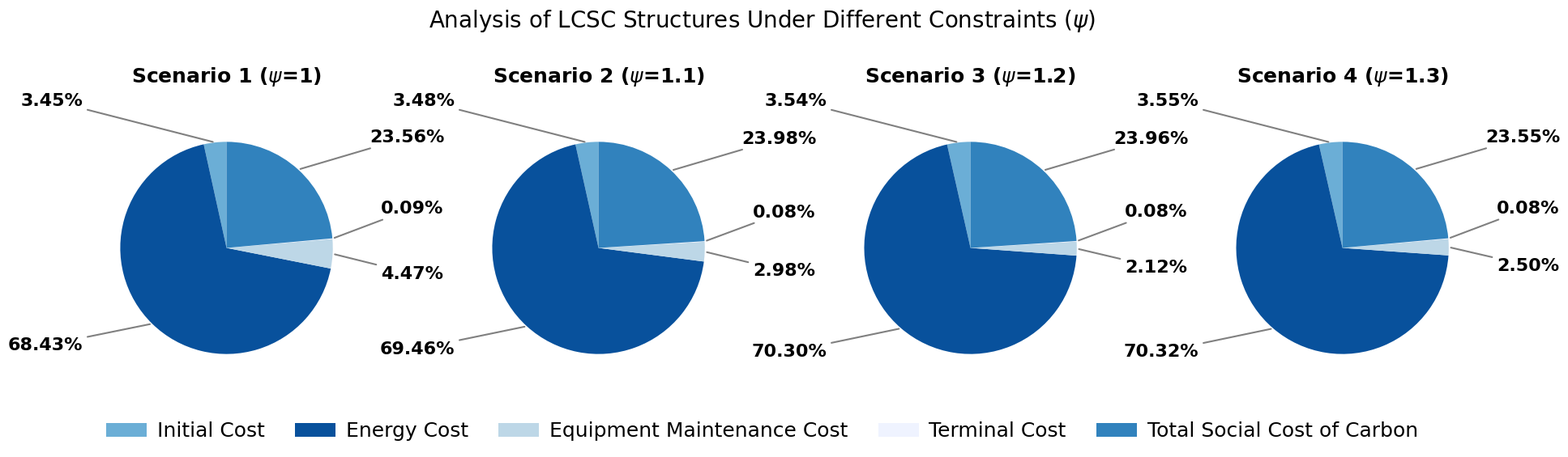

Here is the Python script that generated this plot:
import matplotlib.pyplot as plt
import numpy as np

# Data
data = {
    r'Scenario 1 ($\psi$=1)': {
        'Initial Cost': 203089296000,
        'Energy Cost': 4030418164243,
        'Equipment Maintenance Cost': 263236093058,
        'Terminal Cost': 5015269143,
        'Total Social Cost of Carbon': 1387782401179
    },
    r'Scenario 2 ($\psi$=1.1)': {
        'Initial Cost': 206710925700,
        'Energy Cost': 4120357374387,
        'Equipment Maintenance Cost': 177021101874,
        'Terminal Cost': 5015269143,
        'Total Social Cost of Carbon': 1422706283240
    },
    r'Scenario 3 ($\psi$=1.2)': {
        'Initial Cost': 213248399700,
        'Energy Cost': 4236915414610,
        'Equipment Maintenance Cost': 127625456784,
        'Terminal Cost': 5015269143,
        'Total Social Cost of Carbon': 1443999579455
    },
    r'Scenario 4 ($\psi$=1.3)': {
        'Initial Cost': 220458193200,
        'Energy Cost': 4365279106853,
        'Equipment Maintenance Cost': 155092141798,
        'Terminal Cost': 5015269143,
        'Total Social Cost of Carbon': 1461852144582
    }
}

labels = [
    'Initial Cost',
    'Energy Cost',
    'Equipment Maintenance Cost',
    'Terminal Cost',
    'Total Social Cost of Carbon'
]

# 5个分类的蓝色系配色方案
category_colors = {
    'Energy Cost': '#08519c',  # 最深蓝
    'Total Social Cost of Carbon': '#3182bd',  # 强蓝
    'Initial Cost': '#6baed6',  # 中蓝
    'Equipment Maintenance Cost': '#bdd7e7',  # 浅蓝
    'Terminal Cost': '#eff3ff'  # 最浅蓝
}

color_list = [category_colors[l] for l in labels]

# 保持宽幅，确保5个图例能在一行放得下
fig, axes = plt.subplots(1, 4, figsize=(22, 6))

plt.rcParams['font.family'] = 'sans-serif'
plt.rcParams['font.sans-serif'] = ['Arial', 'DejaVu Sans']

for i, (scenario_name, costs) in enumerate(data.items()):

    ax = axes[i]

    values = [costs[l] for l in labels]
    total = sum(values)
    percentages = [v / total * 100 for v in values]

    # Plot pie
    wedges, _ = ax.pie(
        values,
        startangle=90,
        colors=color_list,
        radius=1.0
    )

    # Add annotations with lines
    for j, w in enumerate(wedges):

        ang = (w.theta2 - w.theta1) / 2. + w.theta1

        y = np.sin(np.deg2rad(ang))
        x = np.cos(np.deg2rad(ang))

        # Connection point on the wedge
        p_wedge = (x, y)

        horizontalalignment = {
            -1: "right",
            1: "left"
        }[int(np.sign(x))]

        # ==================================================
        # 仅调整 Equipment Maintenance Cost 和 Terminal Cost
        # 保证上下顺序与饼图扇区一致，避免引导线交叉
        # ==================================================

        if labels[j] == 'Equipment Maintenance Cost':

            # Equipment Maintenance Cost 位于 Terminal Cost 下方
            # 因此文字位置也放在下方
            xytext = (
                1.45 * np.sign(x),
                1.20 * y - 0.22
            )

        elif labels[j] == 'Terminal Cost':

            # Terminal Cost 位于 Equipment Maintenance Cost 上方
            # 因此文字位置放在上方
            xytext = (
                1.45 * np.sign(x),
                1.20 * y + 0.22
            )

        elif percentages[j] < 1.0:

            y_offset = 0.25 if j % 2 == 0 else -0.25

            xytext = (
                1.45 * np.sign(x),
                1.20 * y + y_offset
            )

        else:

            xytext = (
                1.35 * np.sign(x),
                1.35 * y
            )

        pct_text = f"{percentages[j]:.2f}%"

        ax.annotate(
            pct_text,
            xy=p_wedge,
            xytext=xytext,
            horizontalalignment=horizontalalignment,
            arrowprops=dict(
                arrowstyle="-",
                color='gray',
                linewidth=1.5
            ),
            fontsize=16,
            fontweight='bold'
        )

    ax.set_title(
        scenario_name,
        fontsize=18,
        fontweight='bold',
        y=1.1
    )


# ncol=5 强制一行
fig.legend(
    wedges,
    labels,
    loc='lower center',
    ncol=5,
    bbox_to_anchor=(0.5, 0.05),
    fontsize=18,
    frameon=False,
    handletextpad=0.5,
    columnspacing=1.5
)

plt.suptitle(
    'Analysis of LCSC Structures Under Different Constraints ($\psi$)',
    fontsize=20,
    y=0.98
)

# 减少无用留白
plt.subplots_adjust(
    bottom=0.12,
    top=0.85,
    wspace=0.4
)

plt.savefig(
    'cost_breakdown_pie_charts_english_lines.png',
    bbox_inches='tight',
    dpi=600
)

plt.show()
